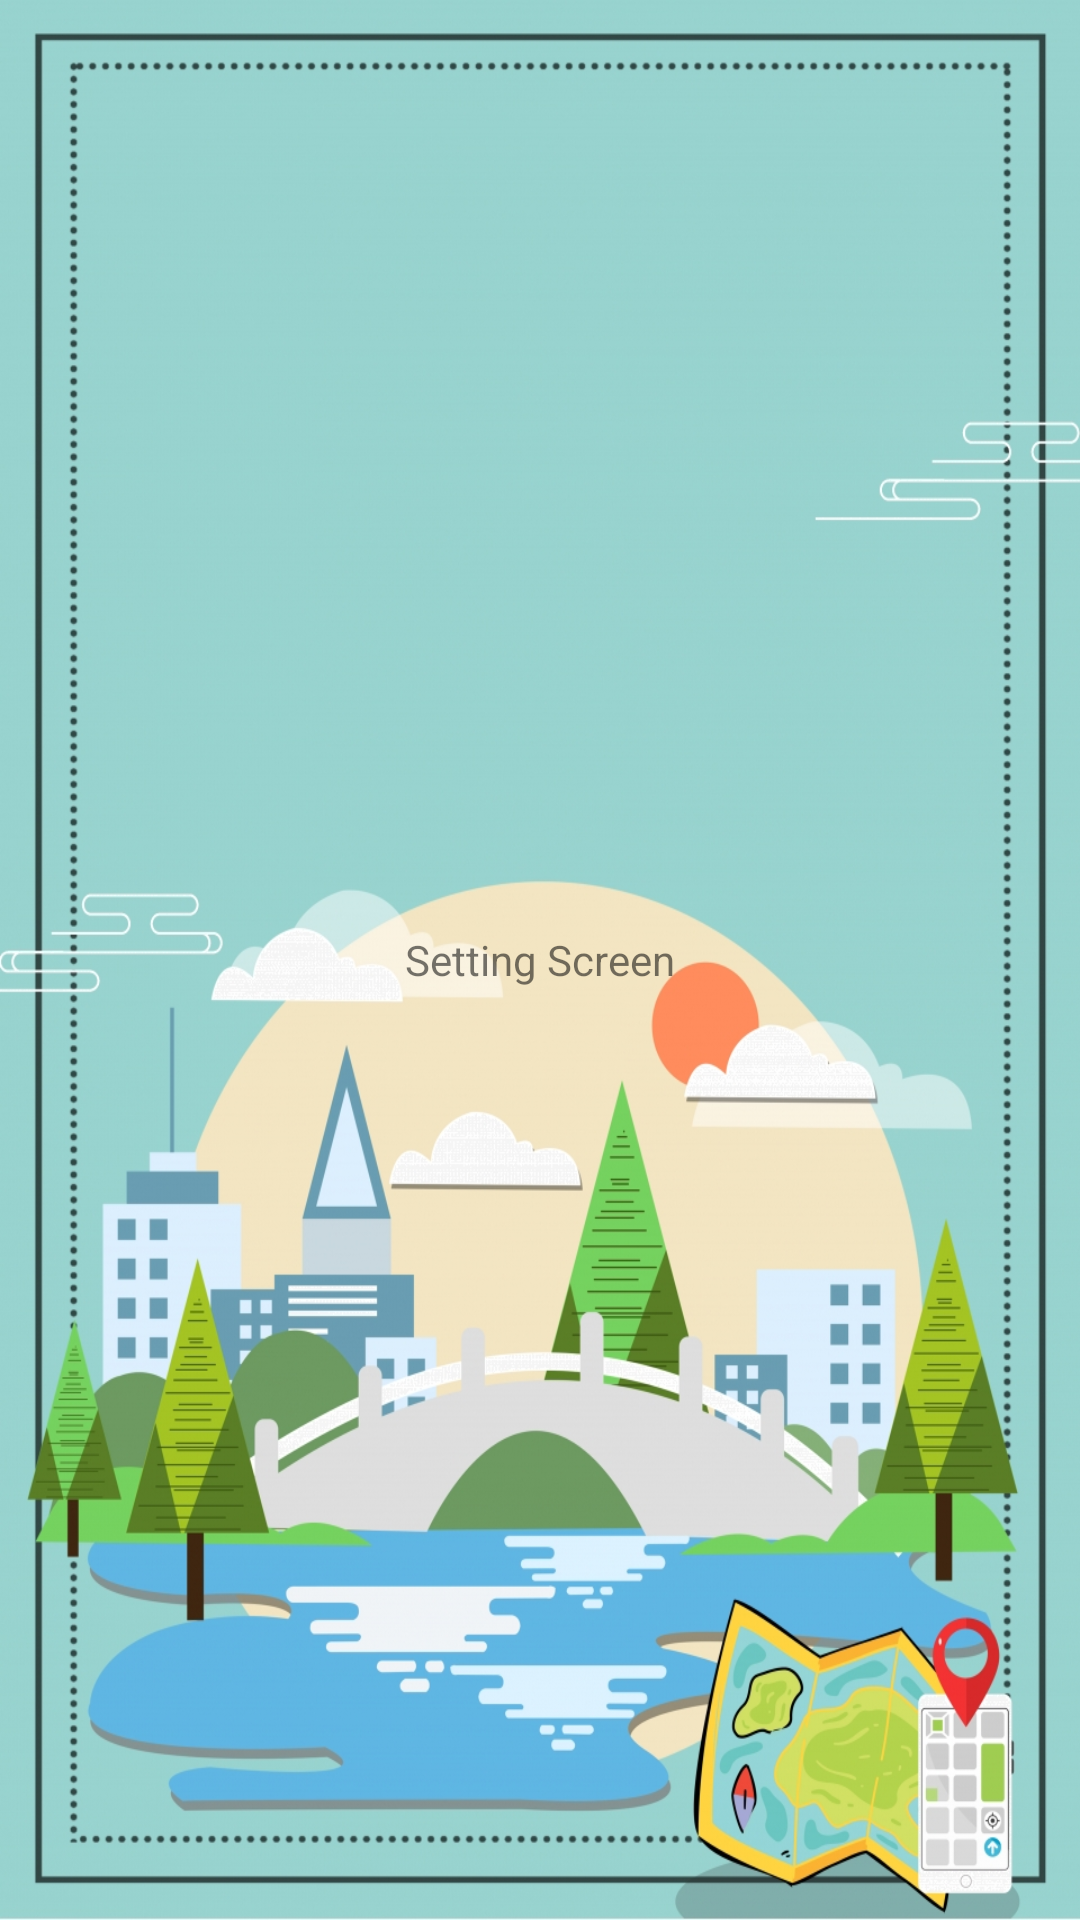

Reconstruct the res/layout file that produces this screen, plus the resources it refers to.
<!-- AndroidManifest.xml: application theme Theme.MobileApp -->
<!-- res/layout/fragment_setting.xml -->
<?xml version="1.0" encoding="utf-8"?>
<RelativeLayout xmlns:android="http://schemas.android.com/apk/res/android"
    android:layout_width="match_parent"
    android:layout_height="match_parent"
    android:background="@drawable/bg_plan">

    <TextView
        android:id="@+id/textView"
        android:layout_width="wrap_content"
        android:layout_height="wrap_content"
        android:layout_centerVertical="true"
        android:layout_centerHorizontal="true"
        android:text="Setting Screen" />
</RelativeLayout>
<!-- resources referenced by this layout -->
<resources>
  <!-- drawable bg_plan: png bitmap (drawable, 891192 bytes) -->
  <style name="Theme.MobileApp" parent="Theme.MaterialComponents.DayNight.DarkActionBar">
          
          <item name="colorPrimary">#6A98A6</item>
          <item name="colorPrimaryVariant">#6A98A6</item>
          <item name="colorOnPrimary">#6A98A6</item>
          
          <item name="colorSecondary">#6A98A6</item>
          <item name="colorSecondaryVariant">#6A98A6</item>
          <item name="colorOnSecondary">#6A98A6</item>
          
          <item name="android:statusBarColor" tools:targetApi="l">#6A98A6</item>
          
      </style>
</resources>
